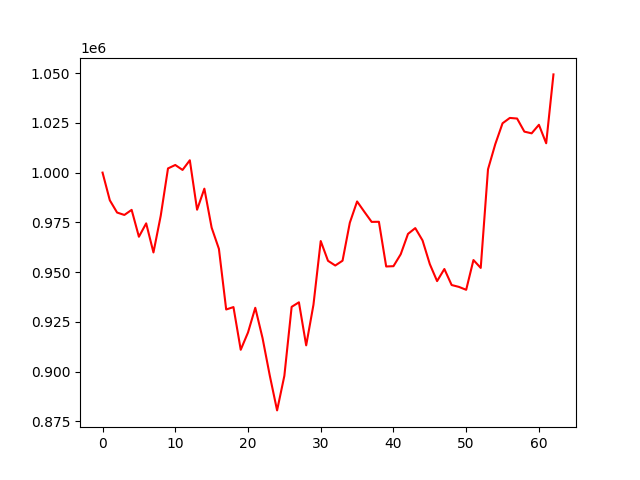

The table this chart was drawn from, first rows:
account_value, date, daily_return
1000000, 2022-04-06, 
986097, 2022-04-07, -0.0139
979934, 2022-04-08, -0.006251
978723, 2022-04-11, -0.001236
981276, 2022-04-12, 0.002609
967772, 2022-04-13, -0.01376
974499, 2022-04-18, 0.00695
959876, 2022-04-19, -0.01501
978312, 2022-04-20, 0.01921
1002101, 2022-04-21, 0.02432
1003835, 2022-04-22, 0.001731
1001351, 2022-04-25, -0.002475
1006210, 2022-04-26, 0.004852
981357, 2022-04-27, -0.0247
991932, 2022-04-28, 0.01077
972344, 2022-04-29, -0.01975
961683, 2022-05-02, -0.01096
931216, 2022-05-04, -0.03168
932429, 2022-05-05, 0.001303
910970, 2022-05-06, -0.02301
919659, 2022-05-09, 0.009538
932067, 2022-05-10, 0.01349
916850, 2022-05-11, -0.01633
897906, 2022-05-12, -0.02066
880504, 2022-05-13, -0.01938
897889, 2022-05-16, 0.01974
932538, 2022-05-17, 0.03859
934821, 2022-05-18, 0.002448
913181, 2022-05-19, -0.02315
933589, 2022-05-20, 0.02235
965611, 2022-05-23, 0.0343
955679, 2022-05-24, -0.01029
953315, 2022-05-25, -0.002473
955736, 2022-05-26, 0.00254
974803, 2022-05-27, 0.01995
985507, 2022-05-30, 0.01098
980302, 2022-05-31, -0.005281
975238, 2022-06-01, -0.005166
975289, 2022-06-02, 5.1692479401177494e-05
952829, 2022-06-03, -0.02303
952978, 2022-06-06, 0.0001561
958982, 2022-06-07, 0.006301
969205, 2022-06-08, 0.01066
972118, 2022-06-09, 0.003005
965924, 2022-06-10, -0.006371
954013, 2022-06-13, -0.01233
945480, 2022-06-14, -0.008943
951563, 2022-06-15, 0.006433
943514, 2022-06-16, -0.008459
942570, 2022-06-17, -0.001
941112, 2022-06-20, -0.001547
956067, 2022-06-21, 0.01589
952103, 2022-06-22, -0.004145
1001653, 2022-06-23, 0.05204
1014299, 2022-06-24, 0.01262
1024790, 2022-06-27, 0.01034
1027481, 2022-06-28, 0.002626
1027181, 2022-06-29, -0.0002927
1020599, 2022-06-30, -0.006408
1019738, 2022-07-01, -0.0008434
... 3 more rows
